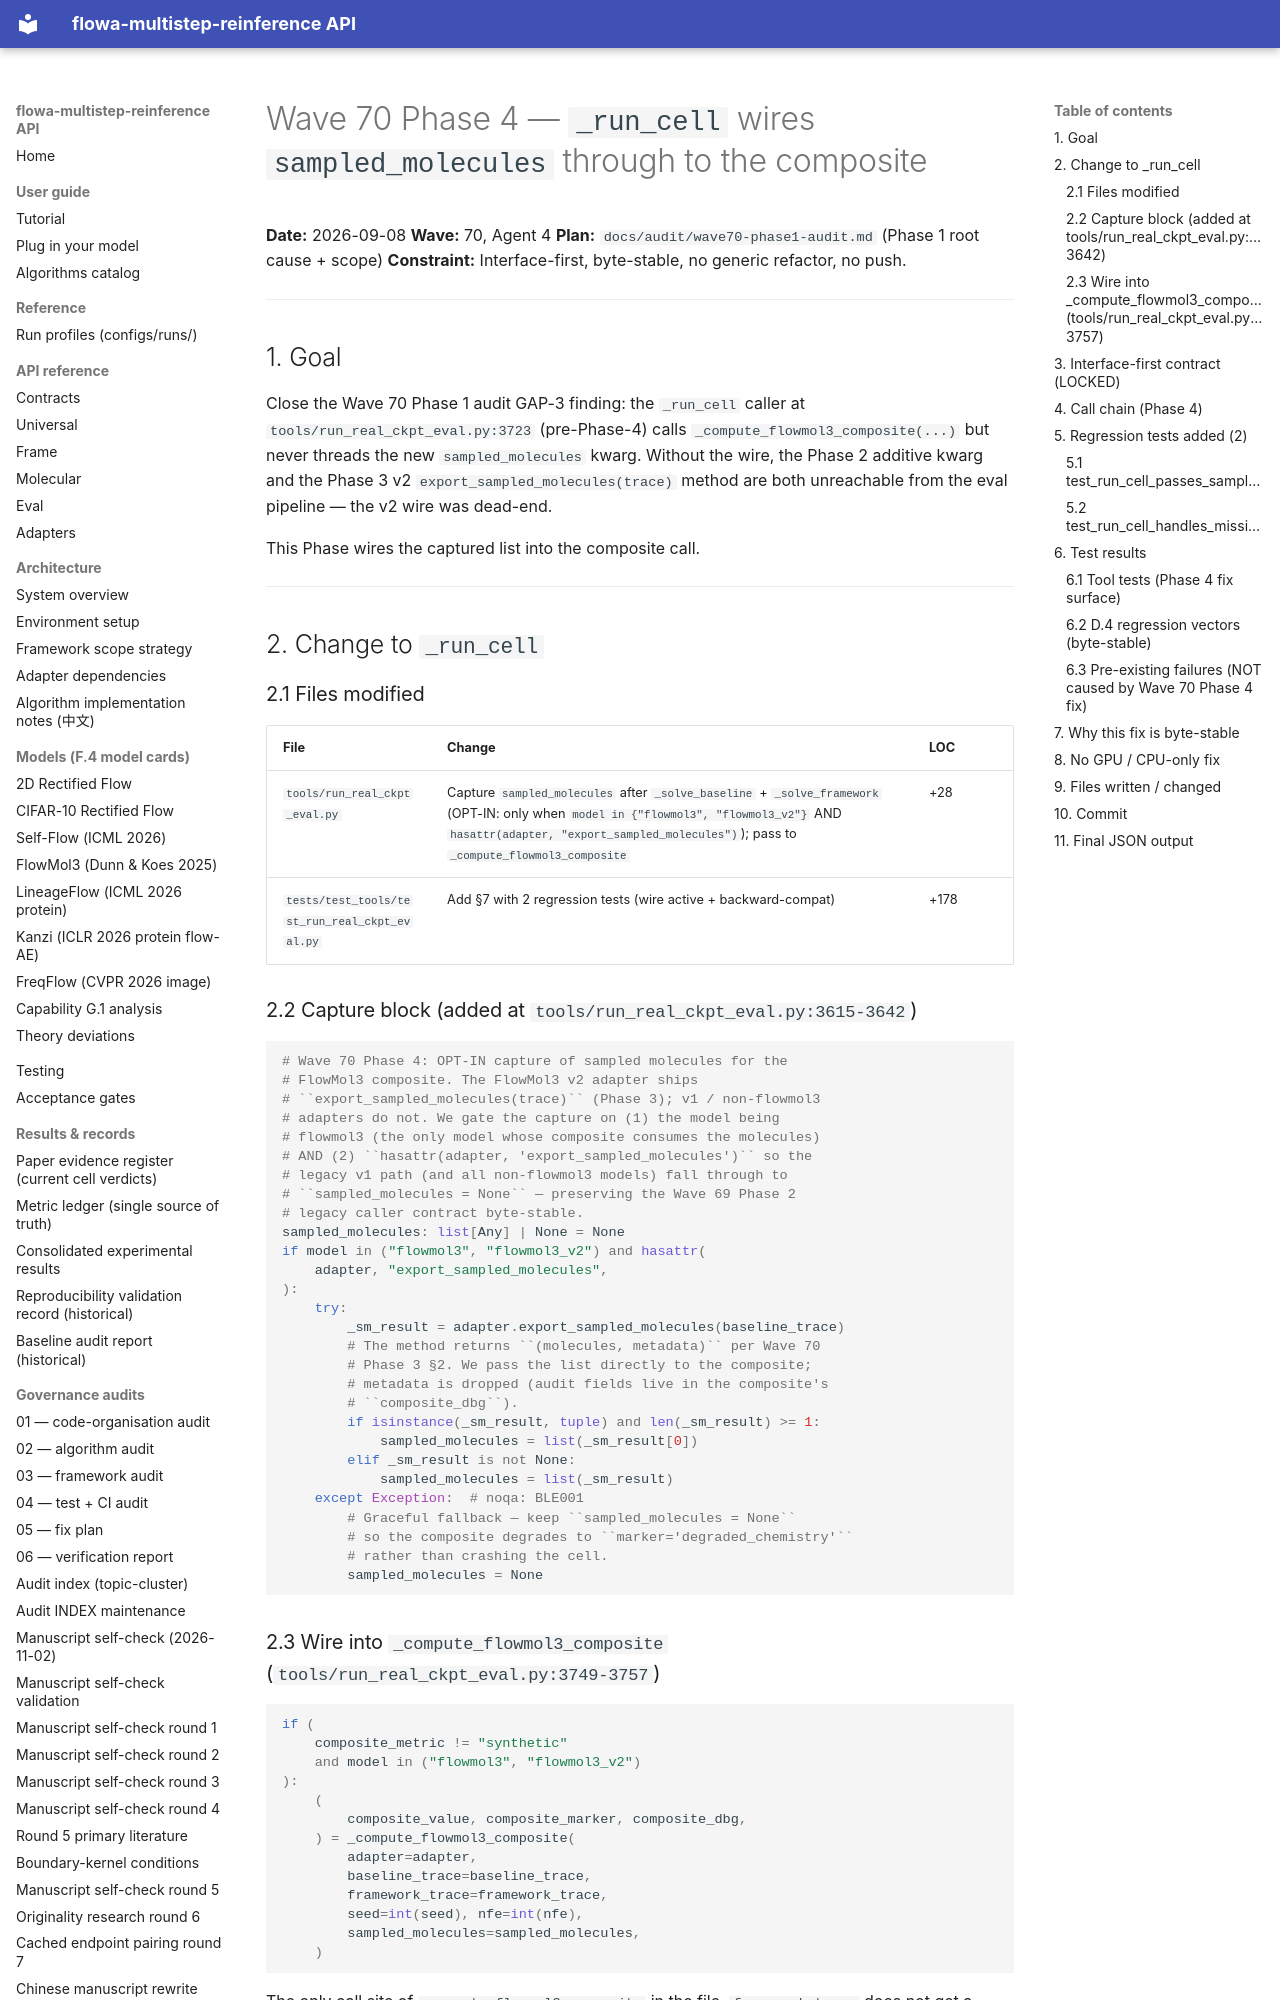

repository: silverenternal/flowa-multistep-reinference · page: ARCHIVE/audit-waves-1-99/wave70-phase4-wire/index.html · generator: mkdocs

# Wave 70 Phase 4 — `_run_cell` wires `sampled_molecules` through to the composite

**Date:** 2026-09-08
**Wave:** 70, Agent 4
**Plan:** `docs/audit/wave70-phase1-audit.md` (Phase 1 root cause + scope)
**Constraint:** Interface-first, byte-stable, no generic refactor, no push.

---

## 1. Goal

Close the Wave 70 Phase 1 audit GAP-3 finding: the `_run_cell` caller at
`tools/run_real_ckpt_eval.py:3723` (pre-Phase-4) calls
`_compute_flowmol3_composite(...)` but never threads the new
`sampled_molecules` kwarg. Without the wire, the Phase 2 additive
kwarg and the Phase 3 v2 `export_sampled_molecules(trace)` method are
both unreachable from the eval pipeline — the v2 wire was dead-end.

This Phase wires the captured list into the composite call.

---

## 2. Change to `_run_cell`

### 2.1 Files modified

| File | Change | LOC |
|------|--------|-----|
| `tools/run_real_ckpt_eval.py` | Capture `sampled_molecules` after `_solve_baseline` + `_solve_framework` (OPT-IN: only when `model in {"flowmol3", "flowmol3_v2"}` AND `hasattr(adapter, "export_sampled_molecules")`); pass to `_compute_flowmol3_composite` | +28 |
| `tests/test_tools/test_run_real_ckpt_eval.py` | Add §7 with 2 regression tests (wire active + backward-compat) | +178 |

### 2.2 Capture block (added at `tools/run_real_ckpt_eval.py:3615-3642`)

```python
# Wave 70 Phase 4: OPT-IN capture of sampled molecules for the
# FlowMol3 composite. The FlowMol3 v2 adapter ships
# ``export_sampled_molecules(trace)`` (Phase 3); v1 / non-flowmol3
# adapters do not. We gate the capture on (1) the model being
# flowmol3 (the only model whose composite consumes the molecules)
# AND (2) ``hasattr(adapter, 'export_sampled_molecules')`` so the
# legacy v1 path (and all non-flowmol3 models) fall through to
# ``sampled_molecules = None`` — preserving the Wave 69 Phase 2
# legacy caller contract byte-stable.
sampled_molecules: list[Any] | None = None
if model in ("flowmol3", "flowmol3_v2") and hasattr(
    adapter, "export_sampled_molecules",
):
    try:
        _sm_result = adapter.export_sampled_molecules(baseline_trace)
        # The method returns ``(molecules, metadata)`` per Wave 70
        # Phase 3 §2. We pass the list directly to the composite;
        # metadata is dropped (audit fields live in the composite's
        # ``composite_dbg``).
        if isinstance(_sm_result, tuple) and len(_sm_result) >= 1:
            sampled_molecules = list(_sm_result[0])
        elif _sm_result is not None:
            sampled_molecules = list(_sm_result)
    except Exception:  # noqa: BLE001
        # Graceful fallback — keep ``sampled_molecules = None``
        # so the composite degrades to ``marker='degraded_chemistry'``
        # rather than crashing the cell.
        sampled_molecules = None
```
